Image classification data set "HAM10000" (adikuma/Skin-Lesion-Classification on GitHub). Class labels (5): akiec, bcc, bkl, mel, vasc.

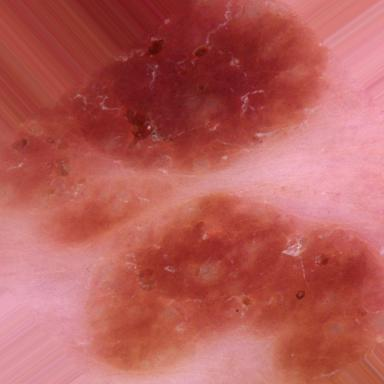
Label: bkl

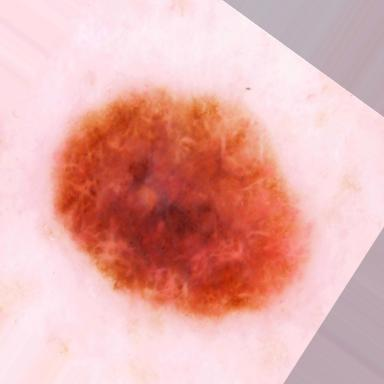
Label: mel

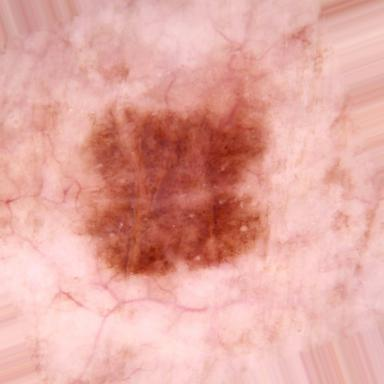
Label: akiec

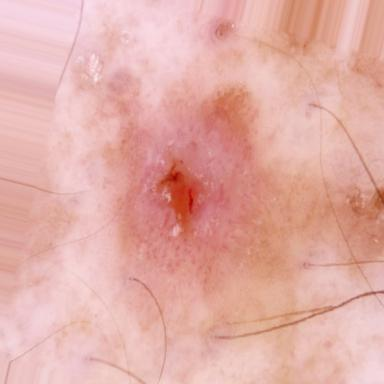
Label: bcc

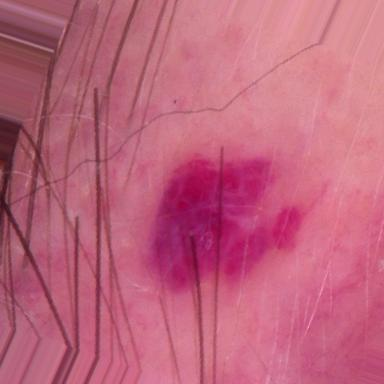
Label: vasc

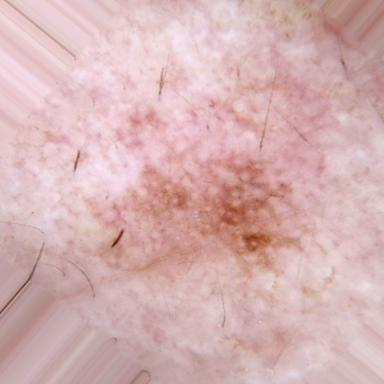
Label: bkl
